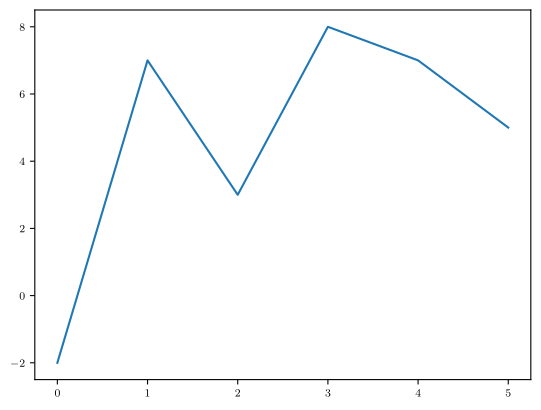

Recreate this plot in Python.
# -*- coding: utf-8 -*-
"""
Created on Mon Jul 31 20:06:52 2023

[redacted]

[redacted]
"""

import matplotlib as mpl
mpl.use('pgf')
mplparams = {"pgf.rcfonts": False}
mpl.rc('text', usetex=True)
mpl.rcParams.update(mplparams)
import matplotlib.pyplot as plt


pgf_with_latex = {                      # setup matplotlib to use latex for output
    "pgf.texsystem": "lualatex",        # change this if using xetex or lautex
    "text.usetex": True,                # use LaTeX to write all text
    "font.family": "serif",
    "font.serif": [],                   # blank entries should cause plots 
    "font.sans-serif": [],              # to inherit fonts from the document
    "font.monospace": [],
    "axes.labelsize": 10,               # LaTeX default is 10pt font.
    "font.size": 10,
    "legend.fontsize": 8,               # Make the legend/label fonts 
    "xtick.labelsize": 8,               # a little smaller
    "ytick.labelsize": 8,
    #"figure.figsize": figsize(0.9),     # default fig size of 0.9 textwidth
    "pgf.preamble": "\n".join([ # plots will use this preamble
        r"\usepackage[utf8]{inputenc}",
        r"\usepackage[T1]{fontenc}",
        r"\usepackage[detect-all,locale=DE]{siunitx}",
        ])
    }
mpl.rcParams.update(pgf_with_latex)


X = [0, 1, 2, 3, 4, 5]
Y = [-2, 7 , 3 , 8 , 7, 5]
plt.plot(X, Y)
#plt.text(3, 0, r'$\mu=100,\ \sigma=15$ \SI{1132156465}{\second\­per\meter}')
#plt.text(5, 50, r'$-\frac{p}{2} \pm \sqrt{ \left(\frac{p}{2}\right)^2 -q }$ \LaTeX')
#plt.xlabel(r'Distance \SI{1}{\meter}')# (\si{\meter})')
plt.savefig('file.pgf')